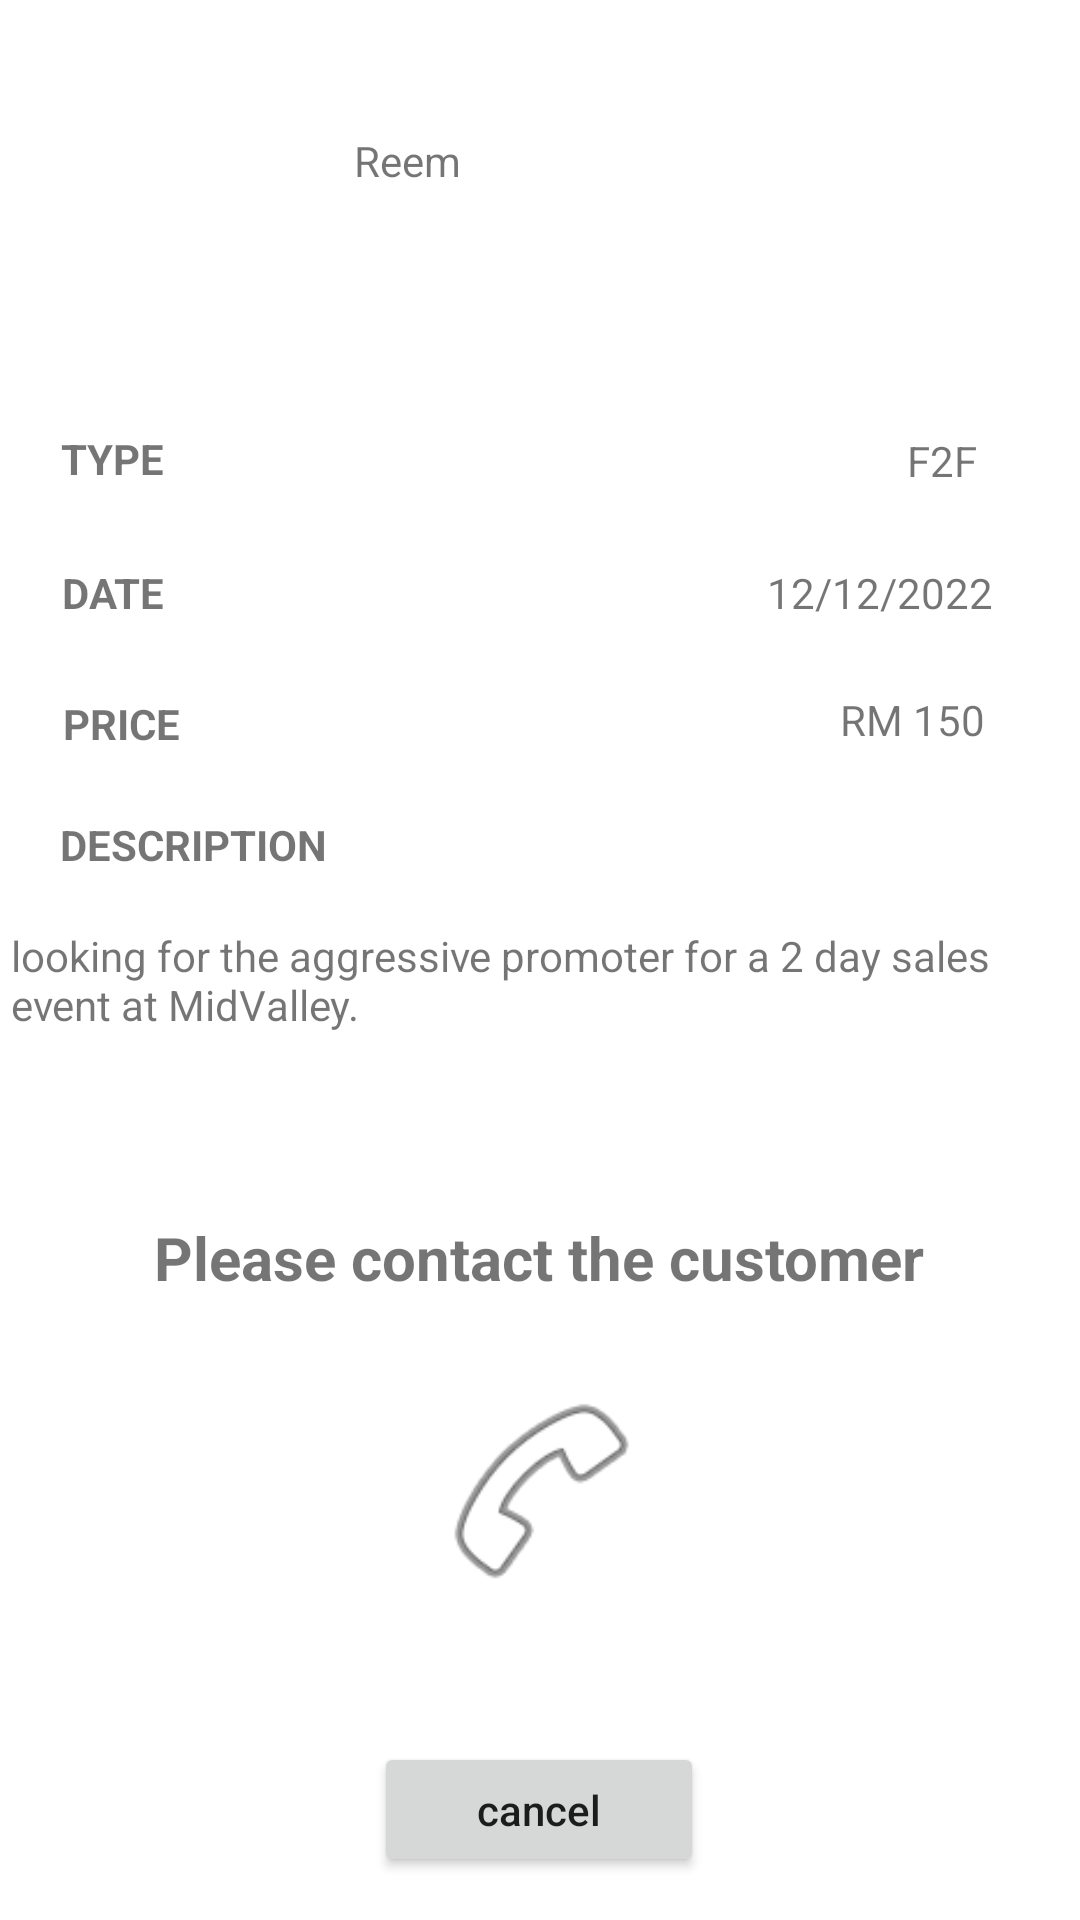

Here is an Android app screen rendered from its layout file. Give the layout XML and the strings, colors and styles it references.
<!-- AndroidManifest.xml: application theme Theme.MyApplication -->
<!-- res/layout/worker_intro2.xml -->
<?xml version="1.0" encoding="utf-8"?>
<androidx.constraintlayout.widget.ConstraintLayout xmlns:android="http://schemas.android.com/apk/res/android"
    xmlns:app="http://schemas.android.com/apk/res-auto"
    xmlns:tools="http://schemas.android.com/tools"
    android:layout_width="match_parent"
    android:layout_height="match_parent"
    tools:context=".ui.order.WorkerIntro2">

    <androidx.appcompat.widget.AppCompatButton
        android:id="@+id/button50"
        android:layout_width="110dp"
        android:layout_height="45dp"

        android:onClick="cancelledOrder"
        android:text="cancel"
        android:textAllCaps="false"
        app:layout_constraintBottom_toBottomOf="parent"
        app:layout_constraintEnd_toEndOf="parent"
        app:layout_constraintHorizontal_bias="0.498"
        app:layout_constraintStart_toStartOf="parent"
        app:layout_constraintTop_toTopOf="parent"
        app:layout_constraintVertical_bias="0.976" />

    <ImageView
        android:id="@+id/imageView4"
        android:layout_width="75dp"
        android:layout_height="74dp"
        app:layout_constraintBottom_toBottomOf="parent"
        app:layout_constraintEnd_toEndOf="parent"
        app:layout_constraintHorizontal_bias="0.047"
        app:layout_constraintStart_toStartOf="parent"
        app:layout_constraintTop_toTopOf="parent"
        app:layout_constraintVertical_bias="0.03"
        tools:srcCompat="@tools:sample/avatars" />

    <TextView
        android:id="@+id/textView30"
        android:layout_width="wrap_content"
        android:layout_height="wrap_content"
        android:text="Reem"
        app:layout_constraintBottom_toBottomOf="parent"
        app:layout_constraintEnd_toEndOf="parent"
        app:layout_constraintHorizontal_bias="0.125"

        app:layout_constraintStart_toEndOf="@+id/imageView4"
        app:layout_constraintTop_toTopOf="parent"
        app:layout_constraintVertical_bias="0.071" />

    <TextView
        android:id="@+id/textView31"
        android:layout_width="wrap_content"
        android:layout_height="wrap_content"
        android:text="TYPE"
        android:textStyle="bold"
        app:layout_constraintBottom_toBottomOf="parent"
        app:layout_constraintEnd_toEndOf="parent"
        app:layout_constraintHorizontal_bias="0.063"
        app:layout_constraintStart_toStartOf="parent"
        app:layout_constraintTop_toTopOf="parent"
        app:layout_constraintVertical_bias="0.231" />

    <TextView
        android:id="@+id/textView32"
        android:layout_width="wrap_content"
        android:layout_height="wrap_content"
        android:text="DATE"
        android:textStyle="bold"
        app:layout_constraintBottom_toBottomOf="parent"
        app:layout_constraintEnd_toEndOf="parent"
        app:layout_constraintHorizontal_bias="0.063"
        app:layout_constraintStart_toStartOf="parent"
        app:layout_constraintTop_toTopOf="parent"
        app:layout_constraintVertical_bias="0.303" />

    <TextView
        android:id="@+id/textView33"
        android:layout_width="wrap_content"
        android:layout_height="wrap_content"
        android:text="PRICE"
        android:textStyle="bold"
        app:layout_constraintBottom_toBottomOf="parent"
        app:layout_constraintEnd_toEndOf="parent"
        app:layout_constraintHorizontal_bias="0.065"
        app:layout_constraintStart_toStartOf="parent"
        app:layout_constraintTop_toTopOf="parent"
        app:layout_constraintVertical_bias="0.373" />

    <TextView
        android:id="@+id/textView34"
        android:layout_width="wrap_content"
        android:layout_height="wrap_content"
        android:text="DESCRIPTION"
        android:textStyle="bold"
        app:layout_constraintBottom_toBottomOf="parent"
        app:layout_constraintEnd_toEndOf="parent"
        app:layout_constraintHorizontal_bias="0.074"
        app:layout_constraintStart_toStartOf="parent"
        app:layout_constraintTop_toTopOf="parent"
        app:layout_constraintVertical_bias="0.438"/>

    <TextView
        android:id="@+id/textView35"
        android:layout_width="wrap_content"
        android:layout_height="wrap_content"
        android:text="F2F"
        app:layout_constraintBottom_toBottomOf="parent"
        app:layout_constraintEnd_toEndOf="parent"
        app:layout_constraintHorizontal_bias="0.898"
        app:layout_constraintStart_toStartOf="parent"
        app:layout_constraintTop_toTopOf="parent"
        app:layout_constraintVertical_bias="0.232"  />

    <TextView
        android:id="@+id/textView36"
        android:layout_width="wrap_content"
        android:layout_height="wrap_content"
        android:text="12/12/2022"
        app:layout_constraintBottom_toBottomOf="parent"
        app:layout_constraintEnd_toEndOf="parent"
        app:layout_constraintHorizontal_bias="0.898"
        app:layout_constraintStart_toStartOf="parent"
        app:layout_constraintTop_toTopOf="parent"
        app:layout_constraintVertical_bias="0.303" />

    <TextView
        android:id="@+id/textView37"
        android:layout_width="wrap_content"
        android:layout_height="wrap_content"
        android:text="RM 150"
        app:layout_constraintBottom_toBottomOf="parent"
        app:layout_constraintEnd_toEndOf="parent"
        app:layout_constraintHorizontal_bias="0.898"
        app:layout_constraintStart_toStartOf="parent"
        app:layout_constraintTop_toTopOf="parent"
        app:layout_constraintVertical_bias="0.371" />

    <TextView
        android:id="@+id/textView38"
        android:layout_width="351dp"
        android:layout_height="49dp"
        android:text="looking for the aggressive promoter for a 2 day sales event at MidValley."
        app:layout_constraintBottom_toBottomOf="parent"
        app:layout_constraintEnd_toEndOf="parent"
        app:layout_constraintHorizontal_bias="0.4"
        app:layout_constraintStart_toStartOf="parent"
        app:layout_constraintTop_toTopOf="parent"
        app:layout_constraintVertical_bias="0.523" />

    <TextView
        android:id="@+id/textView39"
        android:layout_width="wrap_content"
        android:layout_height="wrap_content"
        android:text="Please contact the customer"
        android:textStyle="bold"
        android:textSize="20dp"
        app:layout_constraintBottom_toBottomOf="parent"
        app:layout_constraintEnd_toEndOf="parent"
        app:layout_constraintHorizontal_bias="0.498"
        app:layout_constraintStart_toStartOf="parent"
        app:layout_constraintTop_toTopOf="parent"
        app:layout_constraintVertical_bias="0.662" />

    <ImageView
        android:id="@+id/imageView7"
        android:layout_width="77dp"
        android:layout_height="74dp"
        android:background="#FFFFFF"
        app:layout_constraintBottom_toBottomOf="parent"
        app:layout_constraintEnd_toEndOf="parent"
        app:layout_constraintStart_toStartOf="parent"
        app:layout_constraintTop_toTopOf="parent"
        app:layout_constraintVertical_bias="0.812"
        app:srcCompat="@android:drawable/ic_menu_call" />

</androidx.constraintlayout.widget.ConstraintLayout>
<!-- resources referenced by this layout -->
<resources>
  <style name="Theme.MyApplication" parent="Theme.MaterialComponents.Light.NoActionBar">
          
  
          
          <item name="android:statusBarColor">?attr/colorPrimaryVariant</item>
          
      </style>
</resources>
